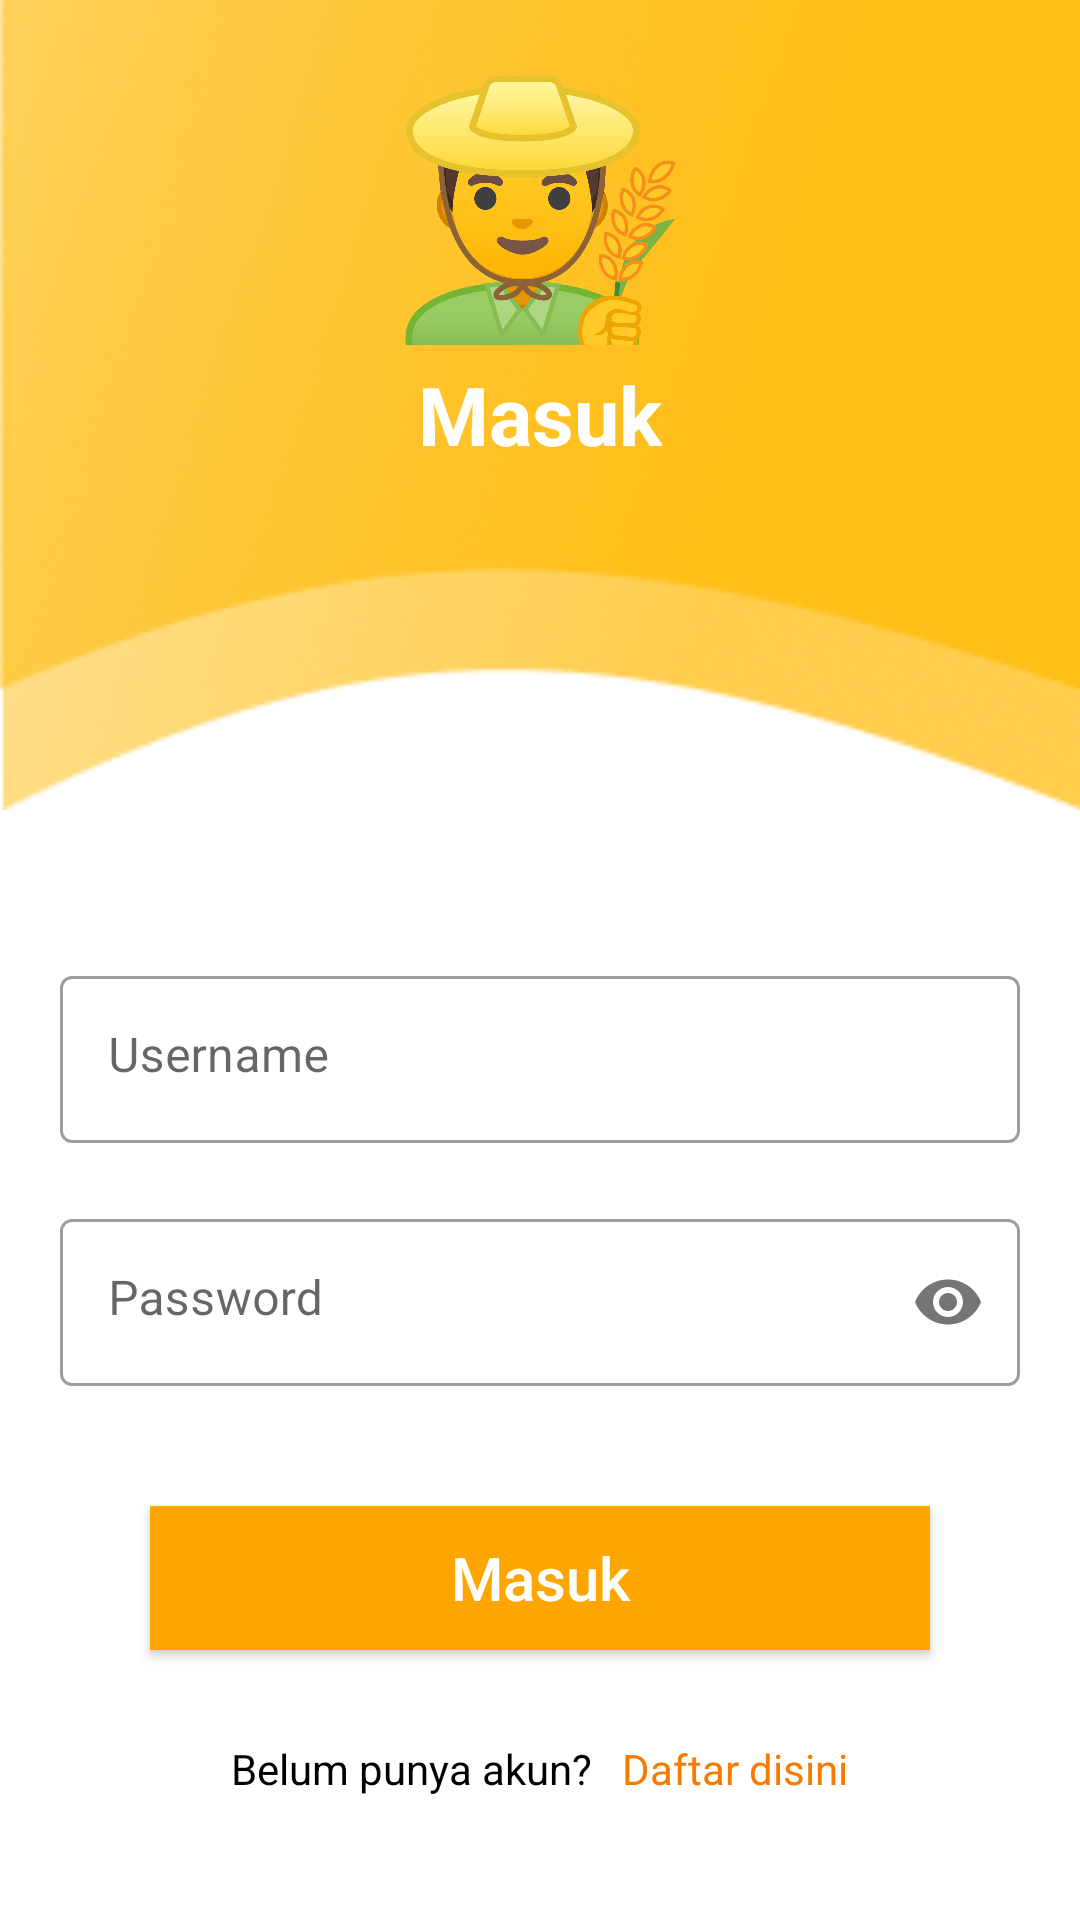

Write the Android layout XML for this screen, with the resource values it uses.
<!-- AndroidManifest.xml: application theme Theme.TA10 -->
<!-- res/layout/activity_login.xml -->
<?xml version="1.0" encoding="utf-8"?>
<androidx.constraintlayout.widget.ConstraintLayout xmlns:android="http://schemas.android.com/apk/res/android"
    xmlns:app="http://schemas.android.com/apk/res-auto"
    xmlns:tools="http://schemas.android.com/tools"
    android:layout_width="match_parent"
    android:layout_height="match_parent"
    tools:context=".ui.auth.LoginActivity">

    <LinearLayout
        android:id="@+id/layoutLogo"
        android:layout_width="match_parent"
        android:layout_height="270dp"
        android:background="@drawable/bg_login"
        android:orientation="vertical"
        android:paddingTop="15dp"
        app:layout_constraintStart_toStartOf="parent"
        app:layout_constraintTop_toTopOf="parent">

        <ImageView
            android:id="@+id/logo"
            android:layout_width="90dp"
            android:layout_height="90dp"
            android:layout_gravity="center"
            android:layout_marginTop="10dp"
            android:src="@drawable/logo_petani"/>

        <TextView
            android:id="@+id/textView"
            android:layout_width="wrap_content"
            android:layout_height="wrap_content"
            android:text="@string/login"
            android:layout_gravity="center"
            android:textColor="@color/white"
            android:textSize="27sp"
            android:layout_marginTop="5dp"
            android:textStyle="bold" />

    </LinearLayout>



    <com.google.android.material.textfield.TextInputLayout
        android:id="@+id/textInputLayout6"
        style="@style/Widget.MaterialComponents.TextInputLayout.OutlinedBox"
        android:layout_width="match_parent"
        android:layout_height="wrap_content"
        android:layout_marginStart="20dp"
        android:layout_marginTop="50dp"
        android:layout_marginEnd="20dp"
        android:hint="@string/username"
        android:fontFamily="sans-serif"
        app:layout_constraintEnd_toEndOf="parent"
        app:layout_constraintStart_toStartOf="parent"
        app:layout_constraintTop_toBottomOf="@+id/layoutLogo">

        <com.google.android.material.textfield.TextInputEditText
            android:id="@+id/login_email"
            android:layout_width="match_parent"
            android:layout_height="wrap_content"
            android:gravity="top"
            android:fontFamily="sans-serif"
            android:inputType="text"
            android:lines="1" />
    </com.google.android.material.textfield.TextInputLayout>

    <com.google.android.material.textfield.TextInputLayout
        android:id="@+id/textInputLayout7"
        style="@style/Widget.MaterialComponents.TextInputLayout.OutlinedBox"
        android:layout_width="match_parent"
        android:layout_height="wrap_content"
        android:layout_marginStart="20dp"
        android:layout_marginEnd="20dp"
        android:hint="@string/password"
        android:layout_marginTop="20dp"
        app:layout_constraintEnd_toEndOf="@+id/textInputLayout6"
        app:layout_constraintStart_toStartOf="@+id/textInputLayout6"
        app:layout_constraintTop_toBottomOf="@+id/textInputLayout6"
        app:passwordToggleEnabled="true">

        <com.google.android.material.textfield.TextInputEditText
            android:id="@+id/login_passowrd"
            android:layout_width="match_parent"
            android:layout_height="wrap_content"
            android:drawableEnd="@drawable/ic_baseline_remove_red_eye"
            android:gravity="top"
            android:inputType="textPassword"
            android:lines="1" />
    </com.google.android.material.textfield.TextInputLayout>

    <androidx.appcompat.widget.AppCompatButton
        android:id="@+id/button_login"
        style="@style/button_theme"
        android:layout_width="match_parent"
        android:layout_height="wrap_content"
        android:layout_marginStart="50dp"
        android:layout_marginTop="40dp"
        android:layout_marginEnd="50dp"
        android:text="@string/login"
        app:layout_constraintEnd_toEndOf="@+id/textInputLayout7"
        app:layout_constraintStart_toStartOf="@+id/textInputLayout7"
        app:layout_constraintTop_toBottomOf="@+id/textInputLayout7" />

   <LinearLayout
       android:id="@+id/layout_text"
       android:layout_width="match_parent"
       android:layout_height="wrap_content"
       android:orientation="horizontal"
       android:layout_marginTop="30dp"
       android:gravity="center"
       app:layout_constraintEnd_toEndOf="@+id/button_login"
       app:layout_constraintStart_toStartOf="parent"
       app:layout_constraintTop_toBottomOf="@+id/button_login" >

       <TextView
           android:id="@+id/txt_login"
           android:layout_width="wrap_content"
           android:layout_height="wrap_content"
           android:text="@string/not_have_account"
           android:textColor="@color/black"/>

       <TextView
           android:id="@+id/txt_daftar"
           android:layout_marginStart="10dp"
           android:layout_width="wrap_content"
           android:layout_height="wrap_content"
           android:text="@string/daftar_disini"
           android:textColor="@color/orange_700"
           app:layout_constraintStart_toEndOf="@+id/txt_login"
           app:layout_constraintTop_toTopOf="@+id/txt_login" />
   </LinearLayout>

    <View
        android:id="@+id/loading_bg"
        android:visibility="gone"
        android:layout_width="match_parent"
        android:layout_height="match_parent"
        android:background="@color/transparant_white"/>

    <com.sn.lib.NestedProgress
        android:id="@+id/nestedProgress"
        android:layout_width="match_parent"
        android:layout_height="match_parent"
        android:visibility="gone"
        app:innerAnimInterpolator="linear"
        android:background="@color/transparant_white"
        app:innerLoaderColor="@color/orange_200"
        app:outerAnimInterpolator="overshoot"
        app:outerLoaderAnimDuration="1500"
        app:outerLoaderColor="@color/orange_700" />

</androidx.constraintlayout.widget.ConstraintLayout>
<!-- resources referenced by this layout -->
<resources>
  <color name="black">#FF000000</color>
  <color name="orange_200">#FFCC80</color>
  <color name="orange_700">#F57C00</color>
  <color name="transparant_white">#8FFFFFFF</color>
  <color name="white">#FFFFFFFF</color>
  <!-- drawable bg_login: png bitmap (drawable, 54658 bytes) -->
  <!-- drawable logo_petani: png bitmap (drawable, 106897 bytes) -->
  <string name="daftar_disini"> Daftar disini</string>
  <string name="login">Masuk</string>
  <string name="not_have_account">Belum punya akun?</string>
  <string name="password">Password</string>
  <string name="username">Username</string>
  <style name="button_theme">
          <item name="android:textColor">@color/white</item>
          <item name="android:background">@color/orange_500</item>
          <item name="android:textSize">20sp</item>
          <item name="textAllCaps">false</item>
      </style>
  <style name="Theme.TA10" parent="Theme.MaterialComponents.DayNight.DarkActionBar">
          
          <item name="colorPrimary">@color/orange_500</item>
          <item name="colorPrimaryVariant">@color/orange_500</item>
          <item name="colorOnPrimary">@color/white</item>
          
          <item name="colorSecondary">@color/teal_200</item>
          <item name="colorSecondaryVariant">@color/teal_700</item>
          <item name="colorOnSecondary">@color/black</item>
          
          <item name="android:statusBarColor" tools:targetApi="l">?attr/colorPrimaryVariant</item>
          
          <item name="bottomSheetDialogTheme">@style/CustomBottomSheetDialog</item>
      </style>
  <color name="orange_500">#FFA500</color>
  <color name="teal_200">#FF03DAC5</color>
  <color name="teal_700">#FF018786</color>
</resources>
